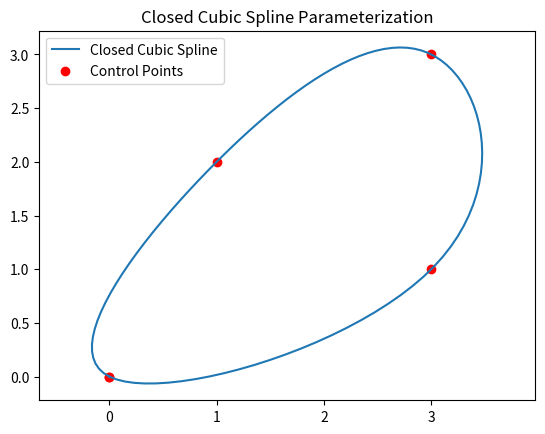

Here is the Python script that generated this plot:
import numpy as np
import matplotlib.pyplot as plt
from scipy.interpolate import CubicSpline

# Define control points (closing the loop by repeating the first point)
control_points = np.array([[0, 0], [1, 2], [3, 3], [3, 1], [0, 0]])  # Closing by repeating the first point
x, y = control_points[:, 0], control_points[:, 1]

# Parameter t for each control point
t_control = np.linspace(0, 1, len(control_points))

# Create cubic splines for both x and y with periodic boundary conditions
cs_x = CubicSpline(t_control, x, bc_type='periodic')
cs_y = CubicSpline(t_control, y, bc_type='periodic')

# Generate new parameter t for smooth interpolation
t_new = np.linspace(0, 1, 100)

# Get the spline values for x and y
spline_x = cs_x(t_new)
spline_y = cs_y(t_new)

# Plot
plt.plot(spline_x, spline_y, label='Closed Cubic Spline')
plt.scatter(x, y, color='red', label='Control Points')
plt.legend()
plt.title('Closed Cubic Spline Parameterization')
plt.axis('equal')
plt.show()
